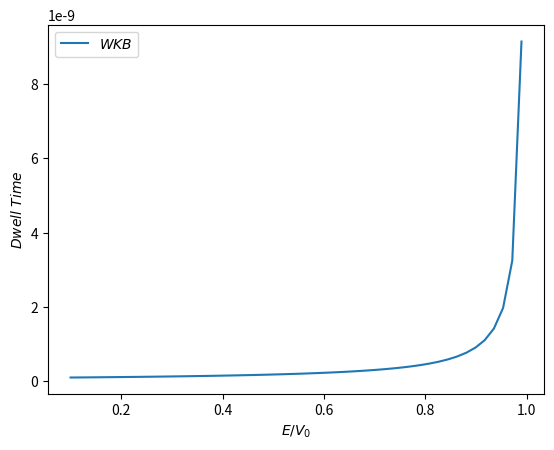

Here is the Python script that generated this plot:
import numpy as np
import matplotlib.pyplot as plt

E=np.linspace(0.1,0.99)
T_wkb=np.zeros(len(E))
T_exact=np.zeros(len(E))
#definiendo las constantes

a=20.8E5#fermi
Vo=1.8E-6
m=0.5E6# MeV
hbar=197.327# MeV*fermi =[hbar*c]
eta=0

#Llenando T_wkb

for i in range(len(E)):
    k=np.sqrt(2*m*Vo*(1-E[i]))/hbar
    result=(m/(2*hbar*pow(k,2)))*( 1-np.exp(-2*k*a-eta*pow(a,2)/hbar)*(2/(1+eta*a/(hbar*k))-1) )
    T_wkb[i]=result*6.58*pow(10,-16)/hbar

#Llenando T_wkb

for i in range(len(E)):
    k=np.sqrt(2*m*Vo*(1-E[i]))/hbar
    kp=np.sqrt(2*m*Vo*E[i])/hbar

    result=2*m*(a*k*( pow(kp,2)-pow(k,2) ) + np.sinh(2*kp*a)*((pow(kp,2)+pow(k,2))/2*k*kp)   )/(( np.cosh(kp*a)*(pow(kp,2)+pow(k,2) ))**2 - (pow(kp,2)-pow(k,2) )**2  )
    T_exact[i]=result






plt.plot(E,T_wkb,label="$ WKB $")
plt.xlabel("$ E/V_0 $")
plt.ylabel("$ Dwell\ Time\ $")
plt.legend(loc=2)
plt.show()

